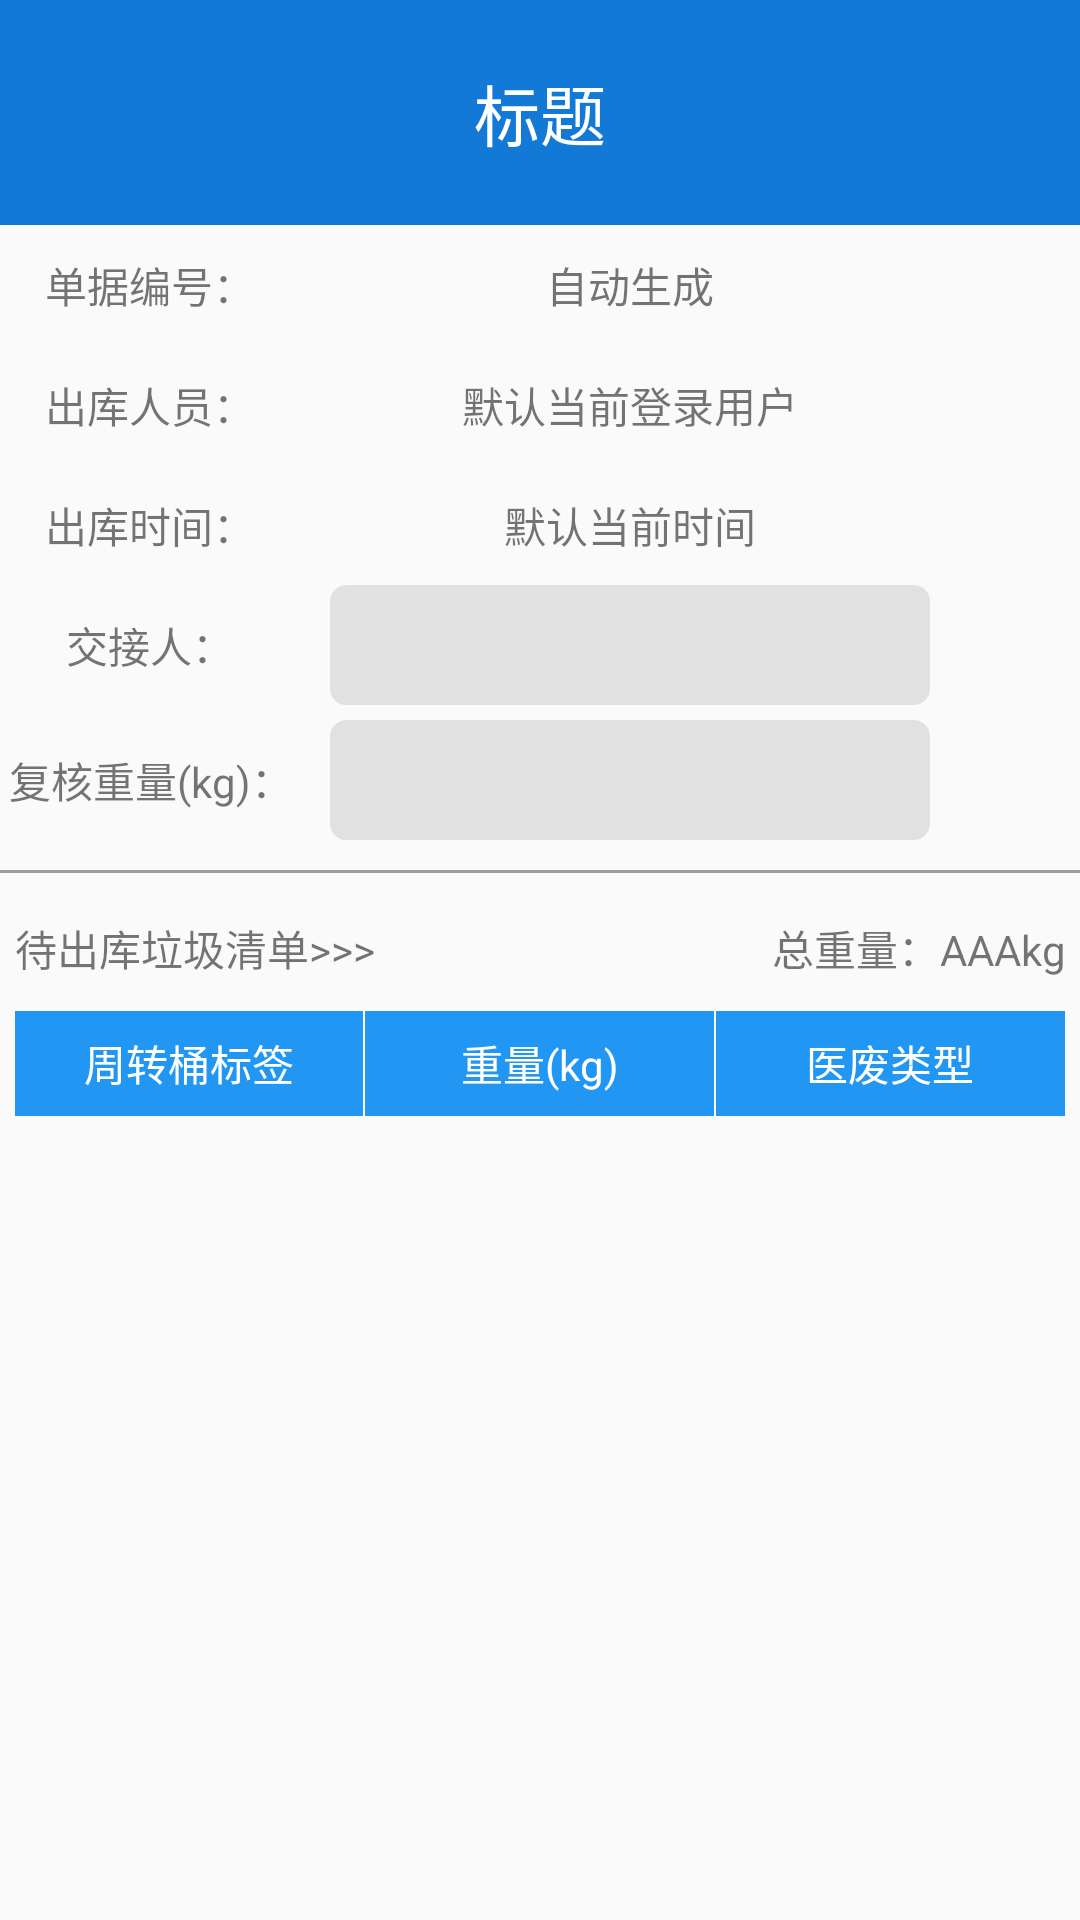

Layout XML and referenced resources for this Android screen:
<!-- AndroidManifest.xml: activity theme AppTheme -->
<!-- res/layout/activity_out_message.xml -->
<?xml version="1.0" encoding="utf-8"?>
<LinearLayout xmlns:android="http://schemas.android.com/apk/res/android"
    xmlns:tools="http://schemas.android.com/tools"
    android:layout_width="match_parent"
    android:layout_height="match_parent"
    xmlns:app="http://schemas.android.com/apk/res-auto"
    android:orientation="vertical"
    tools:context=".ui.activity.MedicalRegisterActivity">

    <android.support.v7.widget.Toolbar
        android:id="@+id/toolbar"
        android:layout_width="match_parent"
        android:layout_height="75dp"
        android:fitsSystemWindows="true"
        android:background="@color/colorPrimary"
        >

        <TextView
            android:id="@+id/title"
            android:layout_width="wrap_content"
            android:layout_height="wrap_content"
            android:layout_gravity="center"
            android:text="标题"
            android:textColor="@color/white"
            android:textSize="22sp" />

    </android.support.v7.widget.Toolbar>

    <LinearLayout
        android:layout_width="match_parent"
        android:layout_height="40dp"
        android:orientation="horizontal">

        <TextView
            android:layout_width="100dp"
            android:layout_height="match_parent"
            android:gravity="center"
            android:text="单据编号：" />

        <TextView
            android:id="@+id/tv_num"
            android:layout_width="200dp"
            android:layout_height="match_parent"
            android:layout_marginLeft="10dp"
            android:gravity="center"
            android:text="自动生成" />
    </LinearLayout>

    <LinearLayout
        android:layout_width="match_parent"
        android:layout_height="40dp"
        android:orientation="horizontal">

        <TextView
            android:layout_width="100dp"
            android:layout_height="match_parent"
            android:gravity="center"
            android:text="出库人员：" />

        <TextView
            android:id="@+id/tv_name"
            android:layout_width="200dp"
            android:layout_height="match_parent"
            android:layout_marginLeft="10dp"
            android:gravity="center"
            android:text="默认当前登录用户" />
    </LinearLayout>

    <LinearLayout
        android:layout_width="match_parent"
        android:layout_height="40dp"
        android:orientation="horizontal">

        <TextView
            android:layout_width="100dp"
            android:layout_height="match_parent"
            android:gravity="center"
            android:text="出库时间：" />

        <TextView
            android:id="@+id/tv_time"
            android:layout_width="200dp"
            android:layout_height="match_parent"
            android:layout_marginLeft="10dp"
            android:gravity="center"
            android:text="默认当前时间" />
    </LinearLayout>

    <LinearLayout
        android:layout_width="match_parent"
        android:layout_height="40dp"
        android:orientation="horizontal">

        <TextView
            android:layout_width="100dp"
            android:layout_height="match_parent"
            android:gravity="center"
            android:text="交接人：" />

        <TextView
            android:id="@+id/tv_user"
            android:layout_width="200dp"
            android:layout_height="match_parent"
            android:layout_marginLeft="10dp"
            android:background="@drawable/back_text"
            android:gravity="center"
            android:text="" />
    </LinearLayout>

    <LinearLayout
        android:layout_width="match_parent"
        android:layout_height="40dp"
        android:layout_marginTop="5dp"
        android:orientation="horizontal">

        <TextView
            android:layout_width="100dp"
            android:layout_height="match_parent"
            android:gravity="center"
            android:text="复核重量(kg)：" />

        <TextView
            android:id="@+id/tv_weight"
            android:layout_width="200dp"
            android:layout_height="match_parent"
            android:layout_marginLeft="10dp"
            android:background="@drawable/back_text"
            android:gravity="center"
            android:text="" />
    </LinearLayout>

    <View
        android:layout_width="match_parent"
        android:layout_height="1dp"
        android:layout_marginTop="10dp"
        android:background="@color/md_grey_500"
        />

    <RelativeLayout
        android:layout_width="match_parent"
        android:layout_height="40dp"
        android:layout_marginTop="5dp"
        android:layout_marginRight="5dp"
        android:layout_marginLeft="5dp"
        android:orientation="horizontal">

        <TextView
            android:layout_width="wrap_content"
            android:layout_height="match_parent"
            android:gravity="center"
            android:text="待出库垃圾清单>>>" />

        <TextView
            android:id="@+id/tv_totalWeight"
            android:layout_width="wrap_content"
            android:layout_height="match_parent"
            android:layout_alignParentRight="true"
            android:gravity="center"
            android:text="总重量：AAAkg" />
    </RelativeLayout>


    <LinearLayout
        android:layout_width="match_parent"
        android:layout_height="wrap_content"
        android:orientation="vertical">

        <LinearLayout
            android:layout_width="match_parent"
            android:layout_height="35dp"
            android:layout_marginTop="1dp"
            android:layout_marginLeft="5dp"
            android:layout_marginRight="5dp"
            android:background="@color/md_blue_500"
            android:orientation="horizontal">

            <TextView
                android:layout_width="0dp"
                android:layout_height="match_parent"
                android:layout_weight="1"
                android:gravity="center"
                android:textColor="@color/white"
                android:text="周转桶标签"/>

            <View
                android:layout_width="0.5dp"
                android:layout_height="match_parent"
                android:background="@color/white"
                />

            <TextView
                android:layout_width="0dp"
                android:layout_height="match_parent"
                android:layout_weight="1"
                android:gravity="center"
                android:textColor="@color/white"
                android:text="重量(kg)"/>

            <View
                android:layout_width="0.5dp"
                android:layout_height="match_parent"
                android:background="@color/white"
                />

            <TextView
                android:layout_width="0dp"
                android:layout_height="match_parent"
                android:layout_weight="1"
                android:gravity="center"
                android:textColor="@color/white"
                android:text="医废类型"/>

        </LinearLayout>

        <ListView
            android:id="@+id/list_lease"
            android:layout_marginLeft="5dp"
            android:layout_marginRight="5dp"
            android:layout_width="match_parent"
            android:layout_marginBottom="15dp"
            android:divider="@null"
            android:dividerHeight="0dp"
            android:layout_height="200dp">

        </ListView>
    </LinearLayout>
</LinearLayout>
<!-- resources referenced by this layout -->
<resources>
  <color name="colorPrimary">#1379D6</color>
  <color name="md_blue_500">#2196F3</color>
  <color name="md_grey_500">#9E9E9E</color>
  <color name="white">#FFFFFF</color>
  <!-- drawable back_text (drawable) -->
  <?xml version="1.0" encoding="utf-8"?>
  <shape xmlns:android="http://schemas.android.com/apk/res/android">
      <stroke android:color="@color/back_base" android:width="1dp"/>
      <solid android:color="@color/back_base"/>
      <corners android:radius="5dp"/>
  </shape>
  <style name="AppTheme" parent="@style/BaseAppTheme" />
  <color name="back_base">#e1e1e1</color>
  <style name="BaseAppTheme" parent="Theme.AppCompat.Light.NoActionBar">
          
          <item name="colorPrimary">@color/primary</item>
          <item name="colorPrimaryDark">@color/primary_dark</item>
          <item name="colorAccent">#FF4081</item>
      </style>
  <color name="primary">#FF03A9F4</color>
  <color name="primary_dark">#FF0288D1</color>
</resources>
